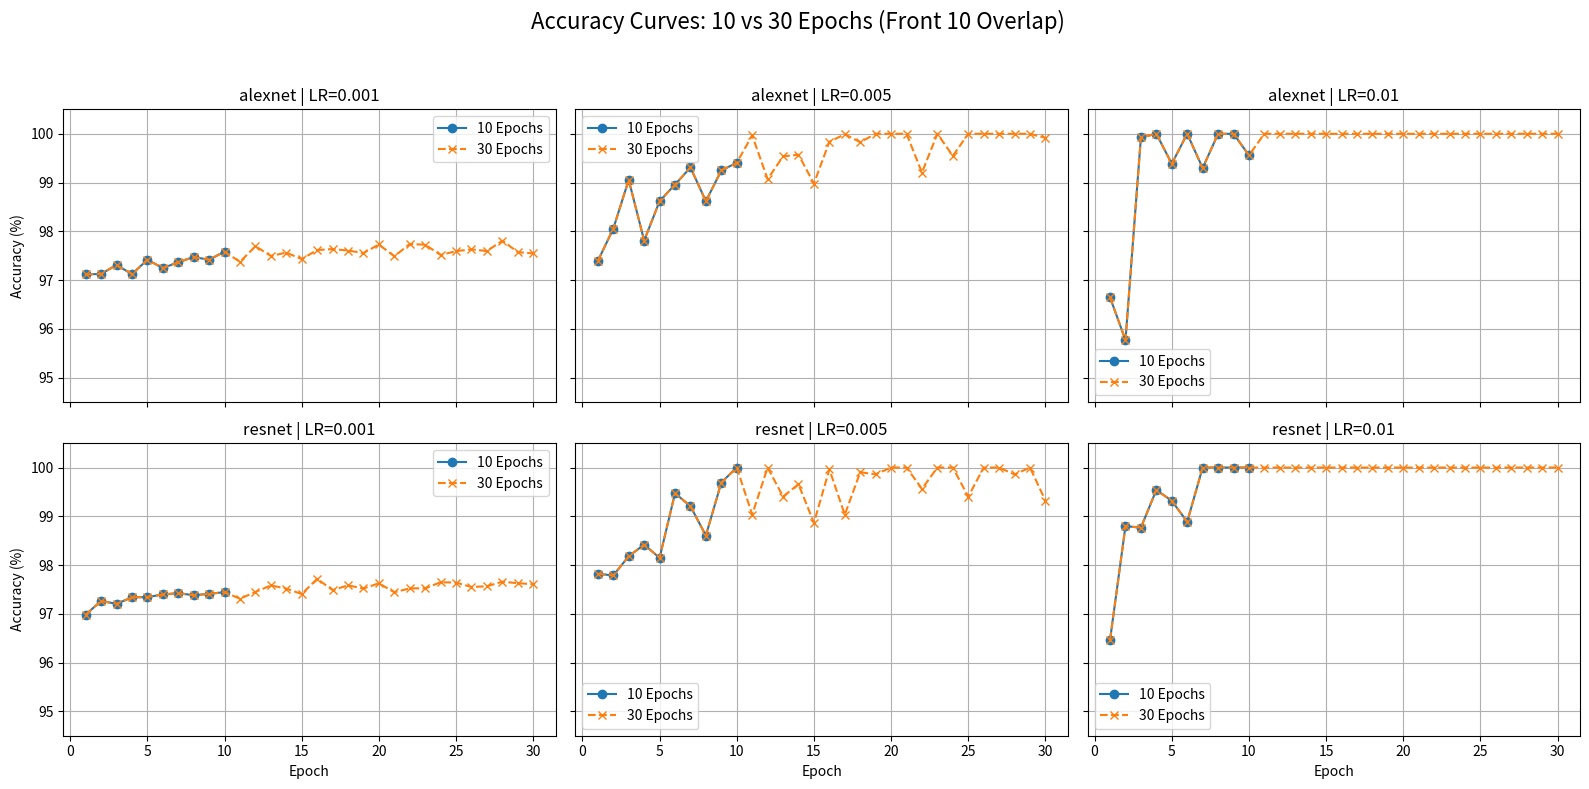

Here is the Python script that generated this plot:
import matplotlib.pyplot as plt
import numpy as np

# 设置超参数
networks = ['alexnet', 'resnet']
learning_rates = [0.001, 0.005, 0.01]
epochs_10 = 10
epochs_30 = 30


def generate_smooth_accuracies(lr, epochs, offset=0):
    x = np.arange(1, epochs + 1)
    base = 97 + 200*lr*np.log(x)  # y = 95 + log(x)
    noise = np.random.normal(0, 100*lr, size=epochs)  # 更小的噪声
    acc = base + noise + offset
    return np.clip(acc, 95, 100)


fig, axes = plt.subplots(len(networks), len(learning_rates), figsize=(16, 8), sharex=True, sharey=True)
fig.suptitle(' Accuracy Curves: 10 vs 30 Epochs (Front 10 Overlap)', fontsize=16)

for i, net in enumerate(networks):
    for j, lr in enumerate(learning_rates):
        ax = axes[i, j]

        acc_10 = generate_smooth_accuracies(lr, epochs_10)
        acc_30 = generate_smooth_accuracies(lr, epochs_30)
        acc_30[:epochs_10] = acc_10  # 关键：强制前10个点一致

        ax.plot(range(1, epochs_10 + 1), acc_10, 'o-', label='10 Epochs')
        ax.plot(range(1, epochs_30 + 1), acc_30, 'x--', label='30 Epochs')
        ax.set_title(f'{net} | LR={lr}')
        ax.set_ylim(94.5, 100.5)
        ax.grid(True)

        if i == len(networks) - 1:
            ax.set_xlabel('Epoch')
        if j == 0:
            ax.set_ylabel('Accuracy (%)')
        ax.legend()

plt.tight_layout(rect=[0, 0, 1, 0.95])
plt.show()
